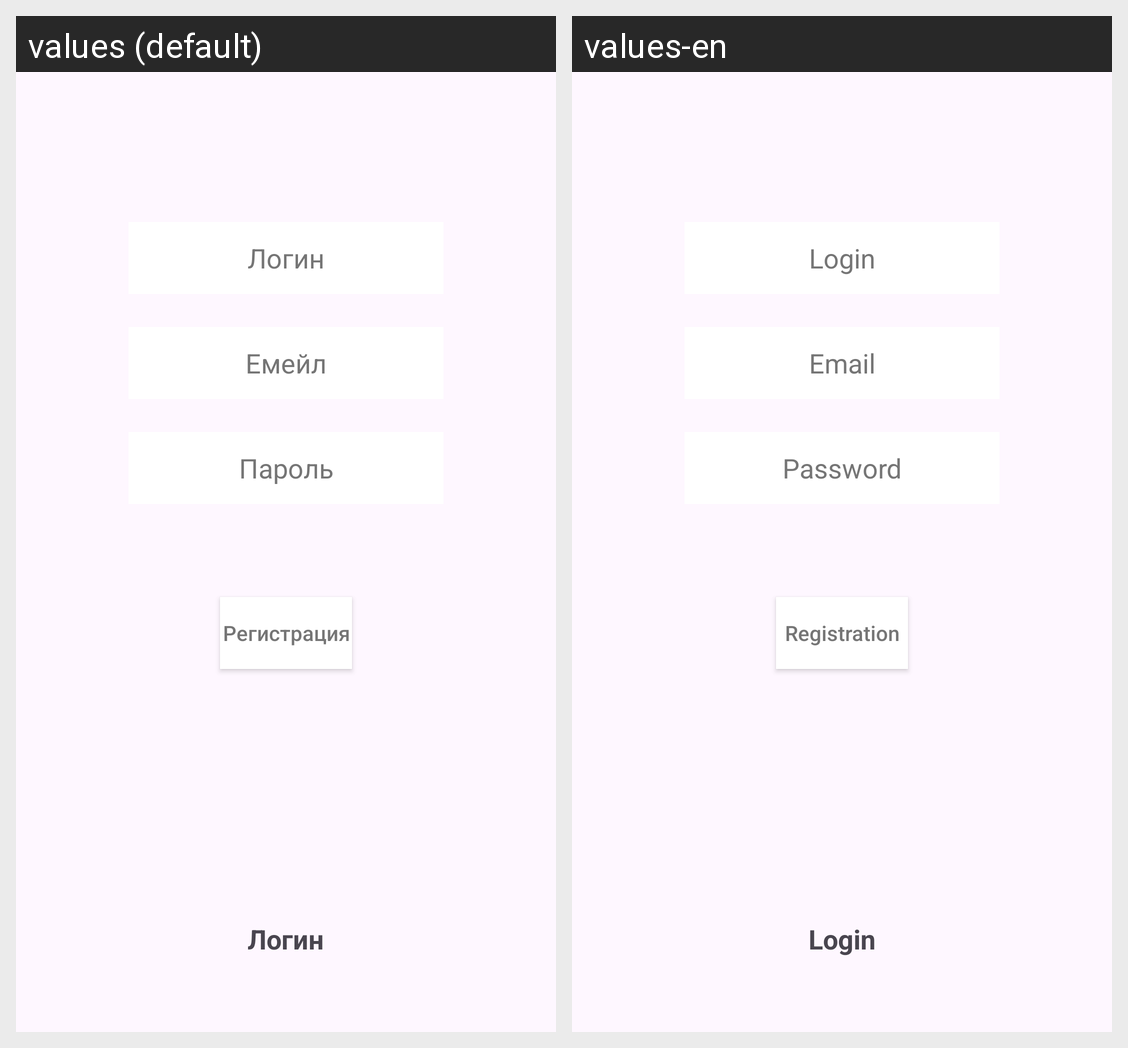

For this localized Android screen grid, give each drawn string resource with its value in every locale shown.
Android screen res/layout/activity_reg.xml rendered under 2 locales, left to right: values (default), values-en. Device: Nexus 5 (rendered at 1080×1920; each locale shown at half size, 540×960, under a caption strip naming it); theme Theme.Kursach.
Strings drawn on this screen, with the default value and each locale's value (text and hints the layout hard-codes, and strings that could not be matched under every locale, appear in the picture but are not listed):

Login
  values: Логин
  values-en: Login

Email
  values: Емейл
  values-en: Email

Password
  values: Пароль
  values-en: Password

Registration
  values: Регистрация
  values-en: Registration
